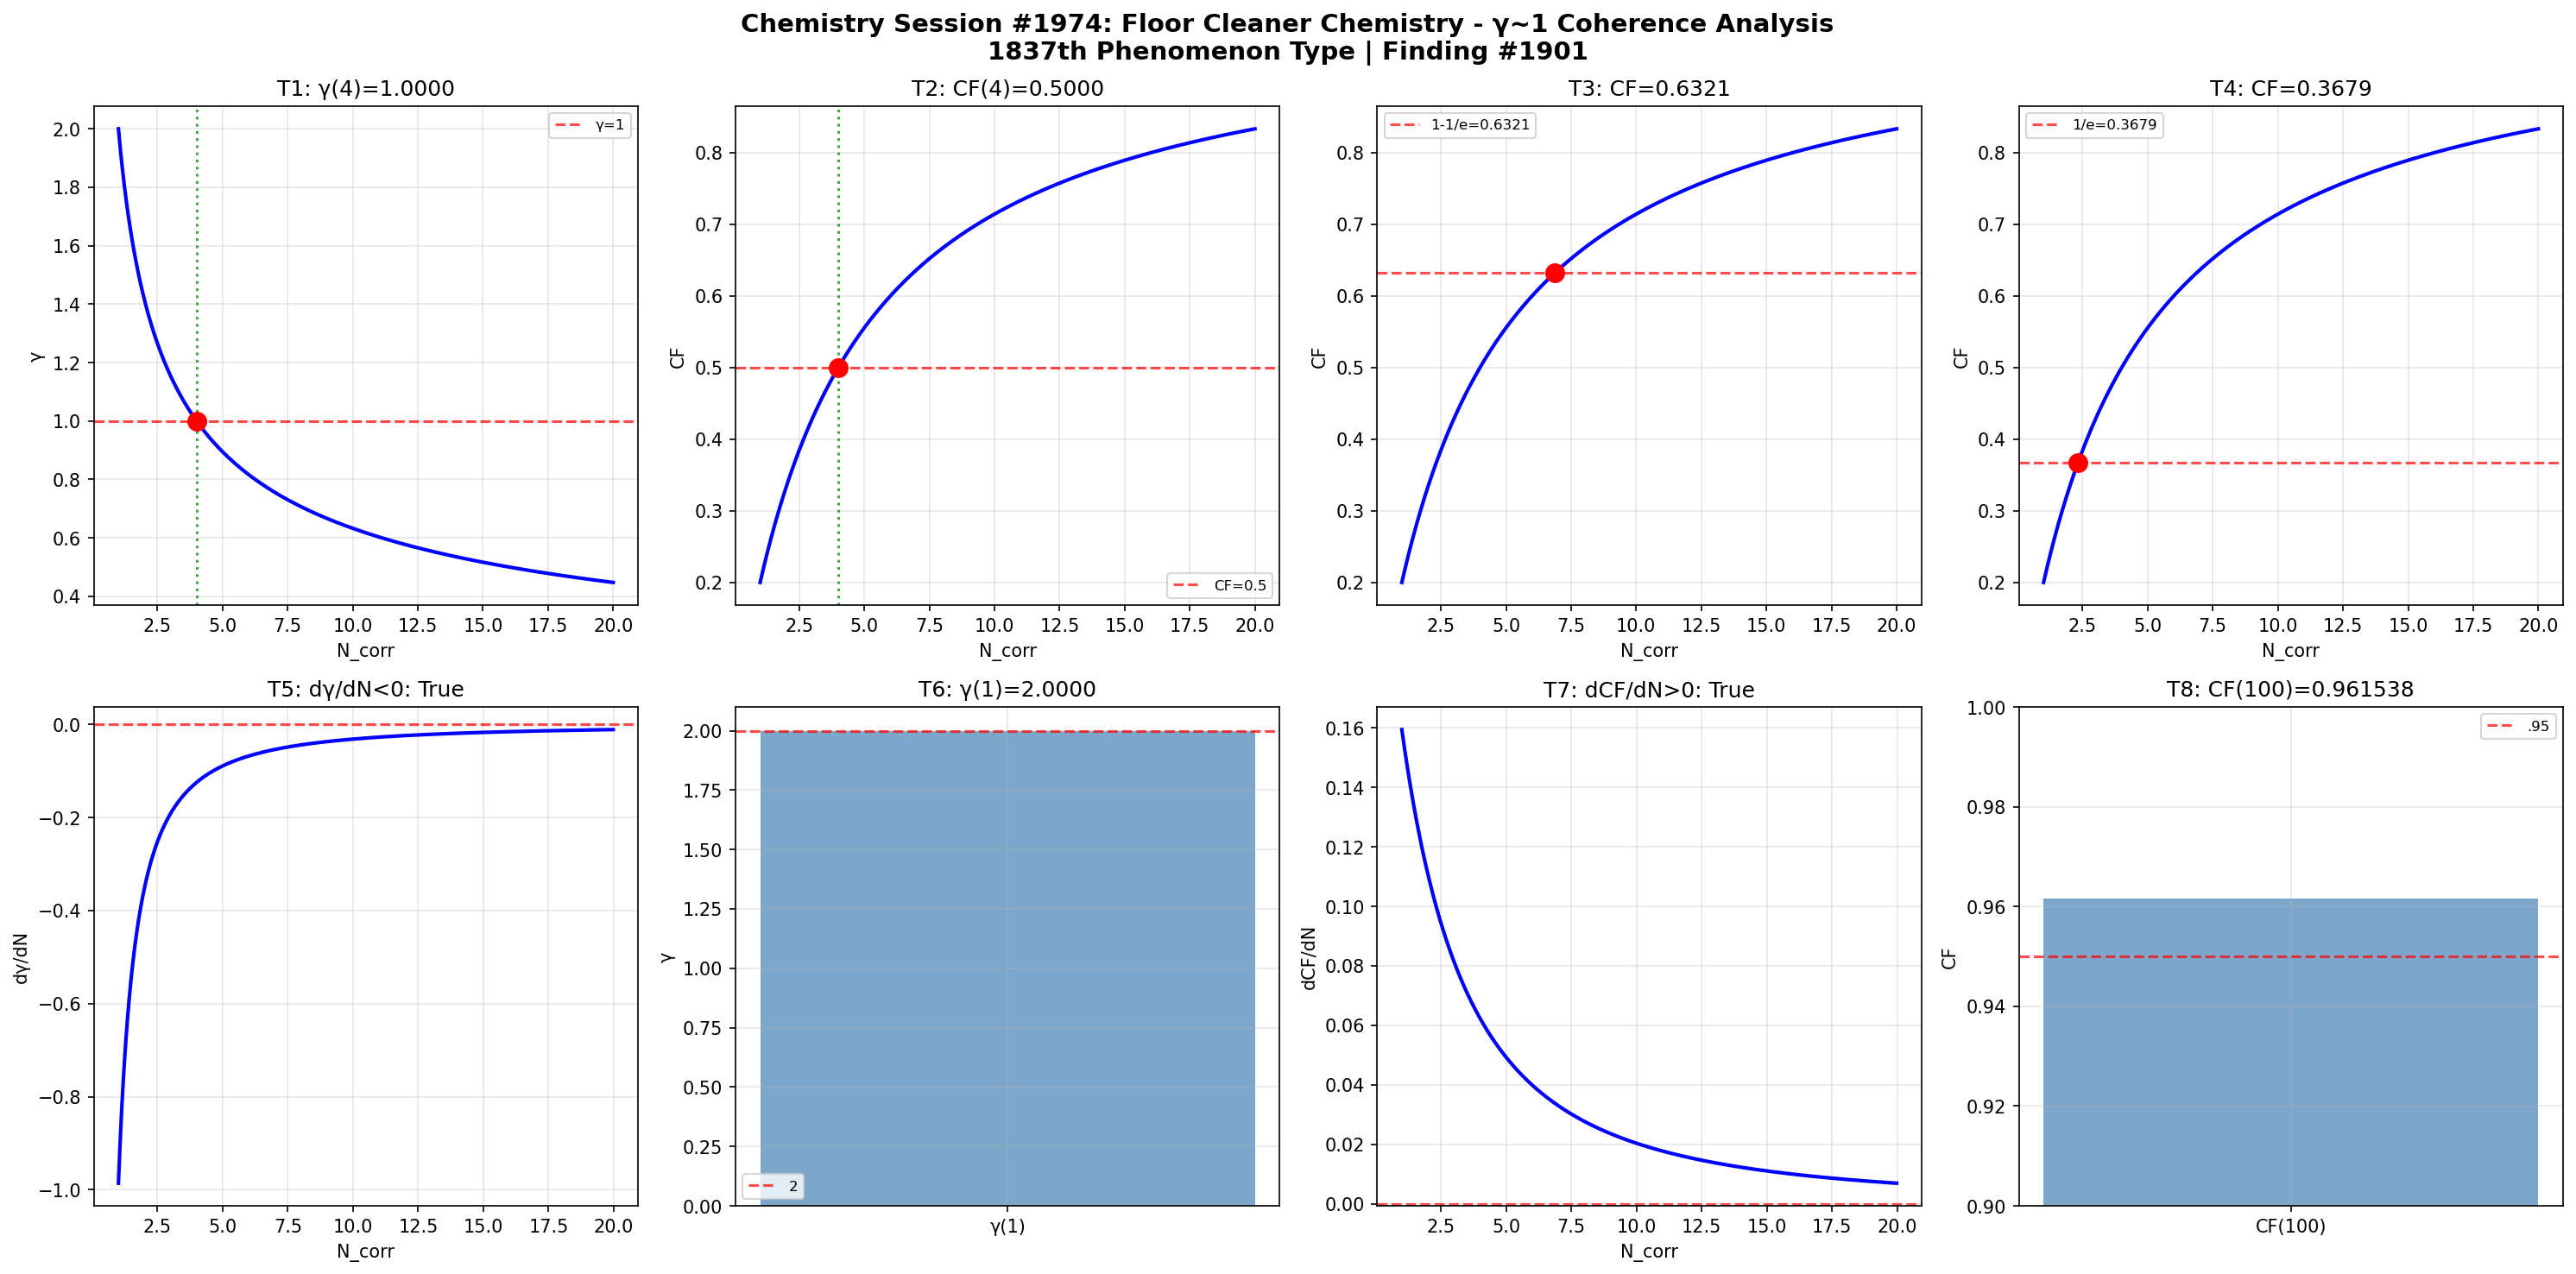

Reproduce this figure in Python.
import numpy as np
import matplotlib
matplotlib.use('Agg')
import matplotlib.pyplot as plt

def gamma(N_corr): return 2.0 / np.sqrt(N_corr)
def coherence_fraction(g): return 1.0 / (1.0 + g**2)

N = np.linspace(1, 20, 1000); g = gamma(N); cf = coherence_fraction(g)
fig, axes = plt.subplots(2, 4, figsize=(20, 10))
fig.suptitle('Chemistry Session #1974: Floor Cleaner Chemistry - γ~1 Coherence Analysis\n1837th Phenomenon Type | Finding #1901', fontsize=14, fontweight='bold')

ax=axes[0,0]; g4=gamma(4); ax.axhline(y=1,color='r',ls='--',alpha=.7,label='γ=1'); ax.plot(N,g,'b-',lw=2); ax.axvline(x=4,color='g',ls=':',alpha=.7); ax.plot(4,g4,'ro',ms=10); ax.set_xlabel('N_corr'); ax.set_ylabel('γ'); ax.set_title(f'T1: γ(4)={g4:.4f}'); ax.legend(fontsize=8); ax.grid(True,alpha=.3); t1=abs(g4-1)<1e-10
ax=axes[0,1]; c4=coherence_fraction(gamma(4)); ax.plot(N,cf,'b-',lw=2); ax.axhline(y=.5,color='r',ls='--',alpha=.7,label='CF=0.5'); ax.axvline(x=4,color='g',ls=':',alpha=.7); ax.plot(4,c4,'ro',ms=10); ax.set_xlabel('N_corr'); ax.set_ylabel('CF'); ax.set_title(f'T2: CF(4)={c4:.4f}'); ax.legend(fontsize=8); ax.grid(True,alpha=.3); t2=abs(c4-.5)<1e-10
ax=axes[0,2]; tc3=1-1/np.e; Nc3=4/(1/tc3-1); cc3=coherence_fraction(gamma(Nc3)); ax.plot(N,cf,'b-',lw=2); ax.axhline(y=tc3,color='r',ls='--',alpha=.7,label=f'1-1/e={tc3:.4f}'); ax.plot(Nc3,cc3,'ro',ms=10); ax.set_xlabel('N_corr'); ax.set_ylabel('CF'); ax.set_title(f'T3: CF={cc3:.4f}'); ax.legend(fontsize=8); ax.grid(True,alpha=.3); t3=abs(cc3-tc3)<1e-10
ax=axes[0,3]; tc4=1/np.e; Nc4=4/(1/tc4-1); cc4=coherence_fraction(gamma(Nc4)); ax.plot(N,cf,'b-',lw=2); ax.axhline(y=tc4,color='r',ls='--',alpha=.7,label=f'1/e={tc4:.4f}'); ax.plot(Nc4,cc4,'ro',ms=10); ax.set_xlabel('N_corr'); ax.set_ylabel('CF'); ax.set_title(f'T4: CF={cc4:.4f}'); ax.legend(fontsize=8); ax.grid(True,alpha=.3); t4=abs(cc4-tc4)<1e-10
ax=axes[1,0]; dg=np.diff(g)/np.diff(N); ax.plot(N[:-1],dg,'b-',lw=2); ax.axhline(y=0,color='r',ls='--',alpha=.7); ax.set_xlabel('N_corr'); ax.set_ylabel('dγ/dN'); ax.set_title(f'T5: dγ/dN<0: {np.all(dg<0)}'); ax.grid(True,alpha=.3); t5=bool(np.all(dg<0))
ax=axes[1,1]; g1=gamma(1); ax.bar(['γ(1)'],[g1],color='steelblue',alpha=.7); ax.axhline(y=2,color='r',ls='--',alpha=.7,label='2'); ax.set_ylabel('γ'); ax.set_title(f'T6: γ(1)={g1:.4f}'); ax.legend(fontsize=8); ax.grid(True,alpha=.3); t6=abs(g1-2)<1e-10
ax=axes[1,2]; dc=np.diff(cf)/np.diff(N); ax.plot(N[:-1],dc,'b-',lw=2); ax.axhline(y=0,color='r',ls='--',alpha=.7); ax.set_xlabel('N_corr'); ax.set_ylabel('dCF/dN'); ax.set_title(f'T7: dCF/dN>0: {np.all(dc>0)}'); ax.grid(True,alpha=.3); t7=bool(np.all(dc>0))
ax=axes[1,3]; c100=coherence_fraction(gamma(100)); ax.bar(['CF(100)'],[c100],color='steelblue',alpha=.7); ax.axhline(y=.95,color='r',ls='--',alpha=.7,label='.95'); ax.set_ylim(.9,1); ax.set_ylabel('CF'); ax.set_title(f'T8: CF(100)={c100:.6f}'); ax.legend(fontsize=8); ax.grid(True,alpha=.3); t8=c100>.95

plt.tight_layout(); plt.savefig('/mnt/c/exe/projects/ai-agents/Synchronism/simulations/chemistry/floor_cleaner_chemistry_coherence.png',dpi=150,bbox_inches='tight'); plt.close()
r=[t1,t2,t3,t4,t5,t6,t7,t8]; print(f"Session #1974: {sum(r)}/8 validated"); print(f"  {r}")
